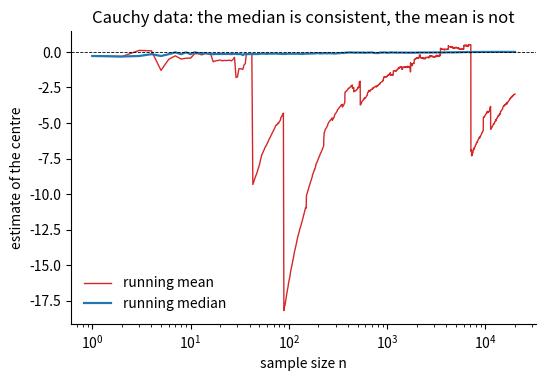

The matplotlib source for this figure:
# DEP 803 -- Chapter 7: Estimation Principles
# Sample mean versus sample median as estimators of a centre: light vs heavy tails.
# (c) 2026 Stephen E. Moore. MIT Licence.
import numpy as np
import matplotlib.pyplot as plt

rng = np.random.default_rng(803)
R = 20000
draws = {"normal": lambda size: rng.normal(size=size),
         "t(3)": lambda size: rng.standard_t(3, size=size),
         "Cauchy": lambda size: rng.standard_cauchy(size=size)}

def iqr(v):
    q1, q3 = np.percentile(v, [25, 75])
    return q3 - q1

print("Spread of estimators of the centre (true centre = 0)")
print("sqrt(n) * IQR of the sampling distribution, R = 20000")
print(f"{'model':>7} {'n':>5} {'mean':>9} {'median':>9} {'ratio':>7}")
for name, draw in draws.items():
    for n in (25, 400):
        x = draw((R, n))
        m, md = x.mean(axis=1), np.median(x, axis=1)
        a, b = np.sqrt(n) * iqr(m), np.sqrt(n) * iqr(md)
        print(f"{name:>7} {n:>5} {a:9.3f} {b:9.3f} {a / b:7.2f}")
print("Theory (normal): ARE(median, mean) = 2/pi =", round(2 / np.pi, 3))

# Figure: running mean and running median for one Cauchy sequence
plt.rcParams.update({"font.size": 10, "axes.spines.top": False,
                     "axes.spines.right": False})
N = 20000
x = rng.standard_cauchy(N)
k = np.arange(1, N + 1)
run_mean = np.cumsum(x) / k
idx = np.unique(np.logspace(0, np.log10(N), 300).astype(int))
run_med = np.array([np.median(x[:i]) for i in idx])
fig, ax = plt.subplots(figsize=(6, 3.8))
ax.plot(k, run_mean, lw=1, color="tab:red", label="running mean")
ax.plot(idx, run_med, lw=1.6, color="tab:blue", label="running median")
ax.axhline(0, color="k", lw=0.6, ls="--")
ax.set_xscale("log")
ax.set_xlabel("sample size n")
ax.set_ylabel("estimate of the centre")
ax.set_title("Cauchy data: the median is consistent, the mean is not")
ax.legend(frameon=False)
plt.savefig("ch07_mean_median.pdf", bbox_inches="tight")
